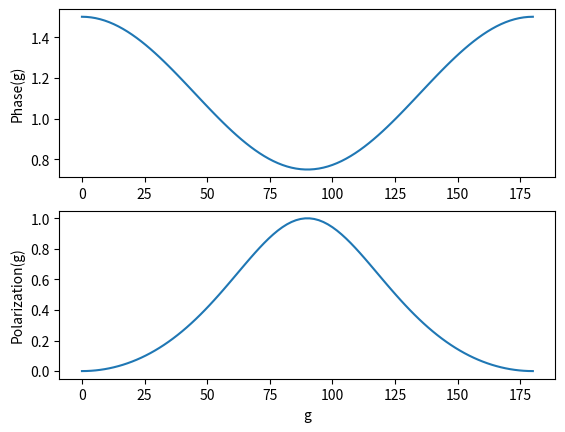

Recreate this plot in Python.
#!/bin/python
# PhaseFunction.py
# Replicating Figure 5.6a 5.6b in Hapke 2012 book
# The phase functions and polarizations of a nonabsorbing (n=1.50+i0) and 
# absorbing sphere (n=1.50+i0.25) of X=100

import numpy as np
import matplotlib.pyplot as plt

# phase angle, g = pi -theta, is the complement of the scattering angle, theta
g = np.linspace(0,180,num=100)

phase_function = (3/4.)*(1+np.cos(g*(np.pi/180.))**2)

polarization_scattered_radiance = (np.sin(g*(np.pi/180.))**2)/(1+np.cos(g*(np.pi/180.))**2)

plt.subplot(2,1,1)
plt.plot(g, phase_function)
plt.ylabel('Phase(g)')

plt.subplot(2,1,2)
plt.plot(g, polarization_scattered_radiance)
plt.xlabel('g')
plt.ylabel('Polarization(g)')

plt.show()